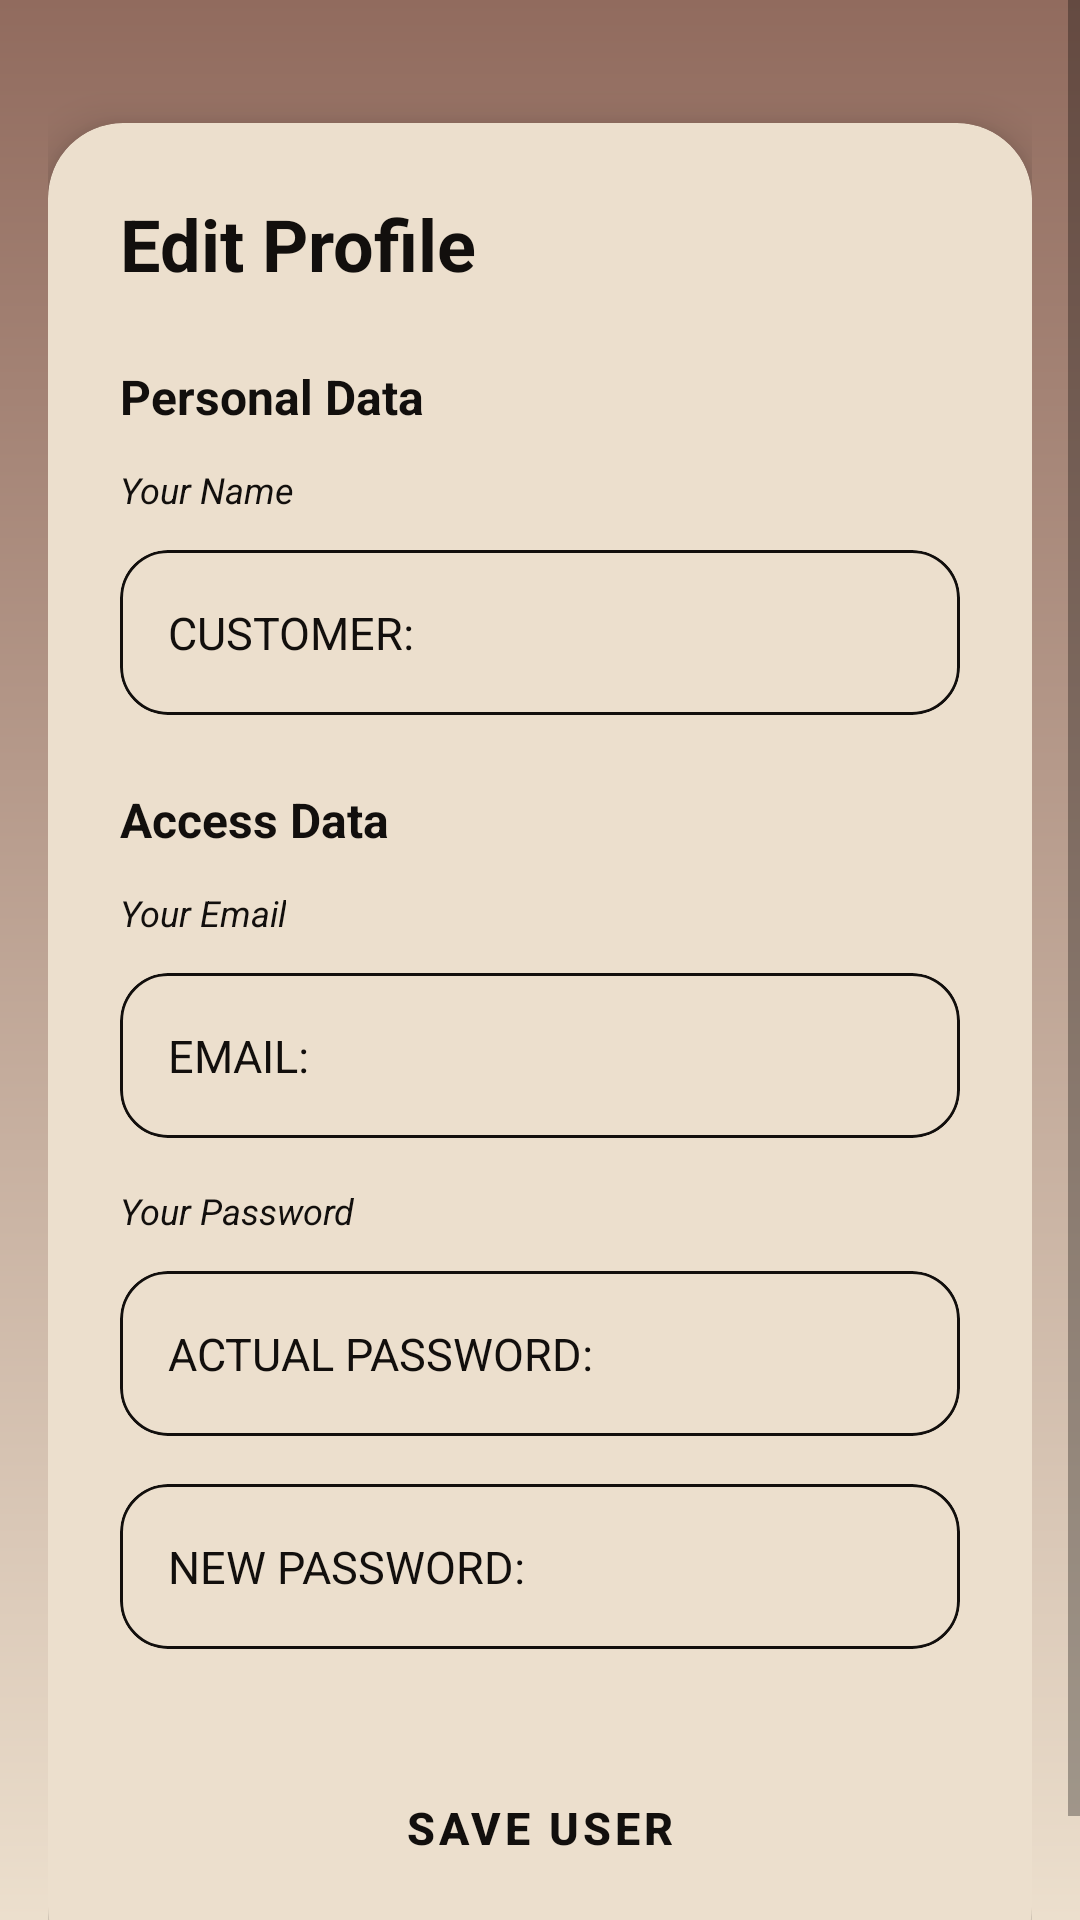

Layout XML and referenced resources for this Android screen:
<!-- AndroidManifest.xml: application theme Theme.TFG -->
<!-- res/layout/fragment_perfil.xml -->
<?xml version="1.0" encoding="utf-8"?>
<ScrollView xmlns:android="http://schemas.android.com/apk/res/android"
    xmlns:app="http://schemas.android.com/apk/res-auto"
    android:layout_width="match_parent"
    android:layout_height="match_parent"
    android:fillViewport="true">

    <LinearLayout
        android:layout_width="match_parent"
        android:layout_height="wrap_content"
        android:gravity="center_horizontal"
        android:orientation="vertical"
        android:padding="16dp">

        <com.google.android.material.card.MaterialCardView
            android:layout_width="match_parent"
            android:layout_height="wrap_content"
            android:layout_marginTop="25dp"
            app:cardCornerRadius="25dp"
            app:cardElevation="8dp">

            <LinearLayout
                android:layout_width="match_parent"
                android:layout_height="wrap_content"
                android:orientation="vertical"
                android:padding="24dp">

                <TextView
                    android:layout_width="wrap_content"
                    android:layout_height="wrap_content"
                    android:layout_marginBottom="24dp"
                    android:text="@string/editar_perfil"
                    android:textColor="@color/gris_oscuro_fondo"
                    android:textSize="24sp"
                    android:textStyle="bold" />

                <TextView
                    android:layout_width="wrap_content"
                    android:layout_height="wrap_content"
                    android:layout_marginBottom="12dp"
                    android:text="@string/datos_personales"
                    android:textColor="@color/gris_oscuro_fondo"
                    android:textSize="16sp"
                    android:textStyle="bold" />

                <TextView
                    android:layout_width="wrap_content"
                    android:layout_height="wrap_content"
                    android:layout_marginBottom="12dp"
                    android:text="@string/nombre_estilista"
                    android:textColor="@color/gris_oscuro_fondo"
                    android:textSize="12sp"
                    android:textStyle="italic" />

                <com.google.android.material.card.MaterialCardView
                    android:layout_width="match_parent"
                    android:layout_height="55dp"
                    android:layout_marginBottom="24dp"
                    app:cardBackgroundColor="@android:color/transparent"
                    app:cardCornerRadius="16dp"
                    app:cardElevation="0dp"
                    app:strokeColor="@color/gris_oscuro_fondo"
                    app:strokeWidth="1dp">

                    <EditText
                        android:id="@+id/etNombreEditar"
                        android:layout_width="match_parent"
                        android:layout_height="match_parent"
                        android:background="@android:color/transparent"
                        android:hint="@string/label_nombre"
                        android:paddingHorizontal="16dp"
                        android:textSize="15sp"
                        android:textColor="@color/gris_oscuro_fondo"
                        android:textColorHint="@color/gris_oscuro_fondo" />
                </com.google.android.material.card.MaterialCardView>

                <TextView
                    android:layout_width="wrap_content"
                    android:layout_height="wrap_content"
                    android:layout_marginBottom="12dp"
                    android:text="@string/datos_acceso"
                    android:textColor="@color/gris_oscuro_fondo"
                    android:textSize="16sp"
                    android:textStyle="bold" />
                <TextView
                    android:layout_width="wrap_content"
                    android:layout_height="wrap_content"
                    android:layout_marginBottom="12dp"
                    android:text="@string/email_estilista"
                    android:textColor="@color/gris_oscuro_fondo"
                    android:textSize="12sp"
                    android:textStyle="italic" />

                <com.google.android.material.card.MaterialCardView
                    android:layout_width="match_parent"
                    android:layout_height="55dp"
                    android:layout_marginBottom="16dp"
                    app:cardBackgroundColor="@android:color/transparent"
                    app:cardCornerRadius="16dp"
                    app:cardElevation="0dp"
                    app:strokeColor="@color/gris_oscuro_fondo"
                    app:strokeWidth="1dp">

                    <EditText
                        android:id="@+id/etEmailEditar"
                        android:layout_width="match_parent"
                        android:layout_height="match_parent"
                        android:background="@android:color/transparent"
                        android:hint="@string/email"
                        android:inputType="textEmailAddress"
                        android:paddingHorizontal="16dp"
                        android:textSize="15sp"
                        android:textColor="@color/gris_oscuro_fondo"
                        android:textColorHint="@color/gris_oscuro_fondo" />
                </com.google.android.material.card.MaterialCardView>

                <TextView
                    android:layout_width="wrap_content"
                    android:layout_height="wrap_content"
                    android:layout_marginBottom="12dp"
                    android:text="@string/contraseña_estilista"
                    android:textColor="@color/gris_oscuro_fondo"
                    android:textSize="12sp"
                    android:textStyle="italic" />

                <com.google.android.material.card.MaterialCardView
                    android:layout_width="match_parent"
                    android:layout_height="55dp"
                    android:layout_marginBottom="16dp"
                    app:cardBackgroundColor="@android:color/transparent"
                    app:cardCornerRadius="16dp"
                    app:cardElevation="0dp"
                    app:strokeColor="@color/gris_oscuro_fondo"
                    app:strokeWidth="1dp">

                    <EditText
                        android:id="@+id/etPassActual"
                        android:layout_width="match_parent"
                        android:layout_height="match_parent"
                        android:background="@android:color/transparent"
                        android:hint="@string/contraseña_actual"
                        android:inputType="textPassword"
                        android:paddingHorizontal="16dp"
                        android:textSize="15sp"
                        android:textColor="@color/gris_oscuro_fondo"
                        android:textColorHint="@color/gris_oscuro_fondo" />
                </com.google.android.material.card.MaterialCardView>

                <com.google.android.material.card.MaterialCardView
                    android:layout_width="match_parent"
                    android:layout_height="55dp"
                    android:layout_marginBottom="32dp"
                    app:cardBackgroundColor="@android:color/transparent"
                    app:cardCornerRadius="16dp"
                    app:cardElevation="0dp"
                    app:strokeColor="@color/gris_oscuro_fondo"
                    app:strokeWidth="1dp">

                    <EditText
                        android:id="@+id/etPassNueva"
                        android:layout_width="match_parent"
                        android:layout_height="match_parent"
                        android:background="@android:color/transparent"
                        android:hint="@string/nuevaContraseña"
                        android:inputType="textPassword"
                        android:paddingHorizontal="16dp"
                        android:textSize="15sp"
                        android:textColor="@color/gris_oscuro_fondo"
                        android:textColorHint="@color/gris_oscuro_fondo"/>
                </com.google.android.material.card.MaterialCardView>

                <Button
                    android:id="@+id/btnGuardarPerfil"
                    style="@style/Widget.MaterialComponents.Button.OutlinedButton"
                    android:layout_width="match_parent"
                    android:layout_height="55dp"
                    android:text="@string/guardar_usuario"
                    android:textAllCaps="false"
                    android:textColor="@color/gris_oscuro_fondo"
                    android:textSize="15sp"
                    android:textStyle="bold"
                    app:cornerRadius="12dp" />

            </LinearLayout>
        </com.google.android.material.card.MaterialCardView>
    </LinearLayout>
</ScrollView>
<!-- resources referenced by this layout -->
<resources>
  <color name="gris_oscuro_fondo">#120F0D</color>
  <string name="datos_acceso">Access Data</string>
  <string name="datos_personales">Personal Data</string>
  <string name="editar_perfil">Edit Profile</string>
  <string name="email">EMAIL:</string>
  <string name="email_estilista">Your Email</string>
  <string name="guardar_usuario">SAVE USER</string>
  <string name="label_nombre">CUSTOMER:</string>
  <string name="nombre_estilista">Your Name</string>
  <style name="Theme.TFG" parent="Theme.MaterialComponents.DayNight.NoActionBar">
          <item name="android:windowBackground">@drawable/bg_gradient_light</item>
          <item name="colorSurface">@color/blanco_puro</item>
          <item name="colorSurfaceVariant">@color/marron_input</item>
          <item name="colorSurfaceContainer">@color/marron_fondo</item>
          <item name="colorPrimary">@color/marron_boton</item>
          <item name="colorOnPrimary">@color/toolbar_claro</item>
          <item name="colorOnSurface">#000000</item>
          <item name="colorOnBackground">@color/blanco_puro</item>
      </style>
  <!-- drawable bg_gradient_light (drawable) -->
  <?xml version="1.0" encoding="utf-8"?>
  <shape xmlns:android="http://schemas.android.com/apk/res/android">
      <gradient
          android:startColor="#916B5E"
          android:endColor="#ECDFCD"
          android:angle="10" />
  </shape>
  <color name="blanco_puro">#ECDFCD</color>
  <color name="marron_input">#A4927A</color>
  <color name="marron_fondo">#8E6C49</color>
  <color name="marron_boton">#604A33</color>
  <color name="toolbar_claro">#ECDFCD</color>
</resources>
